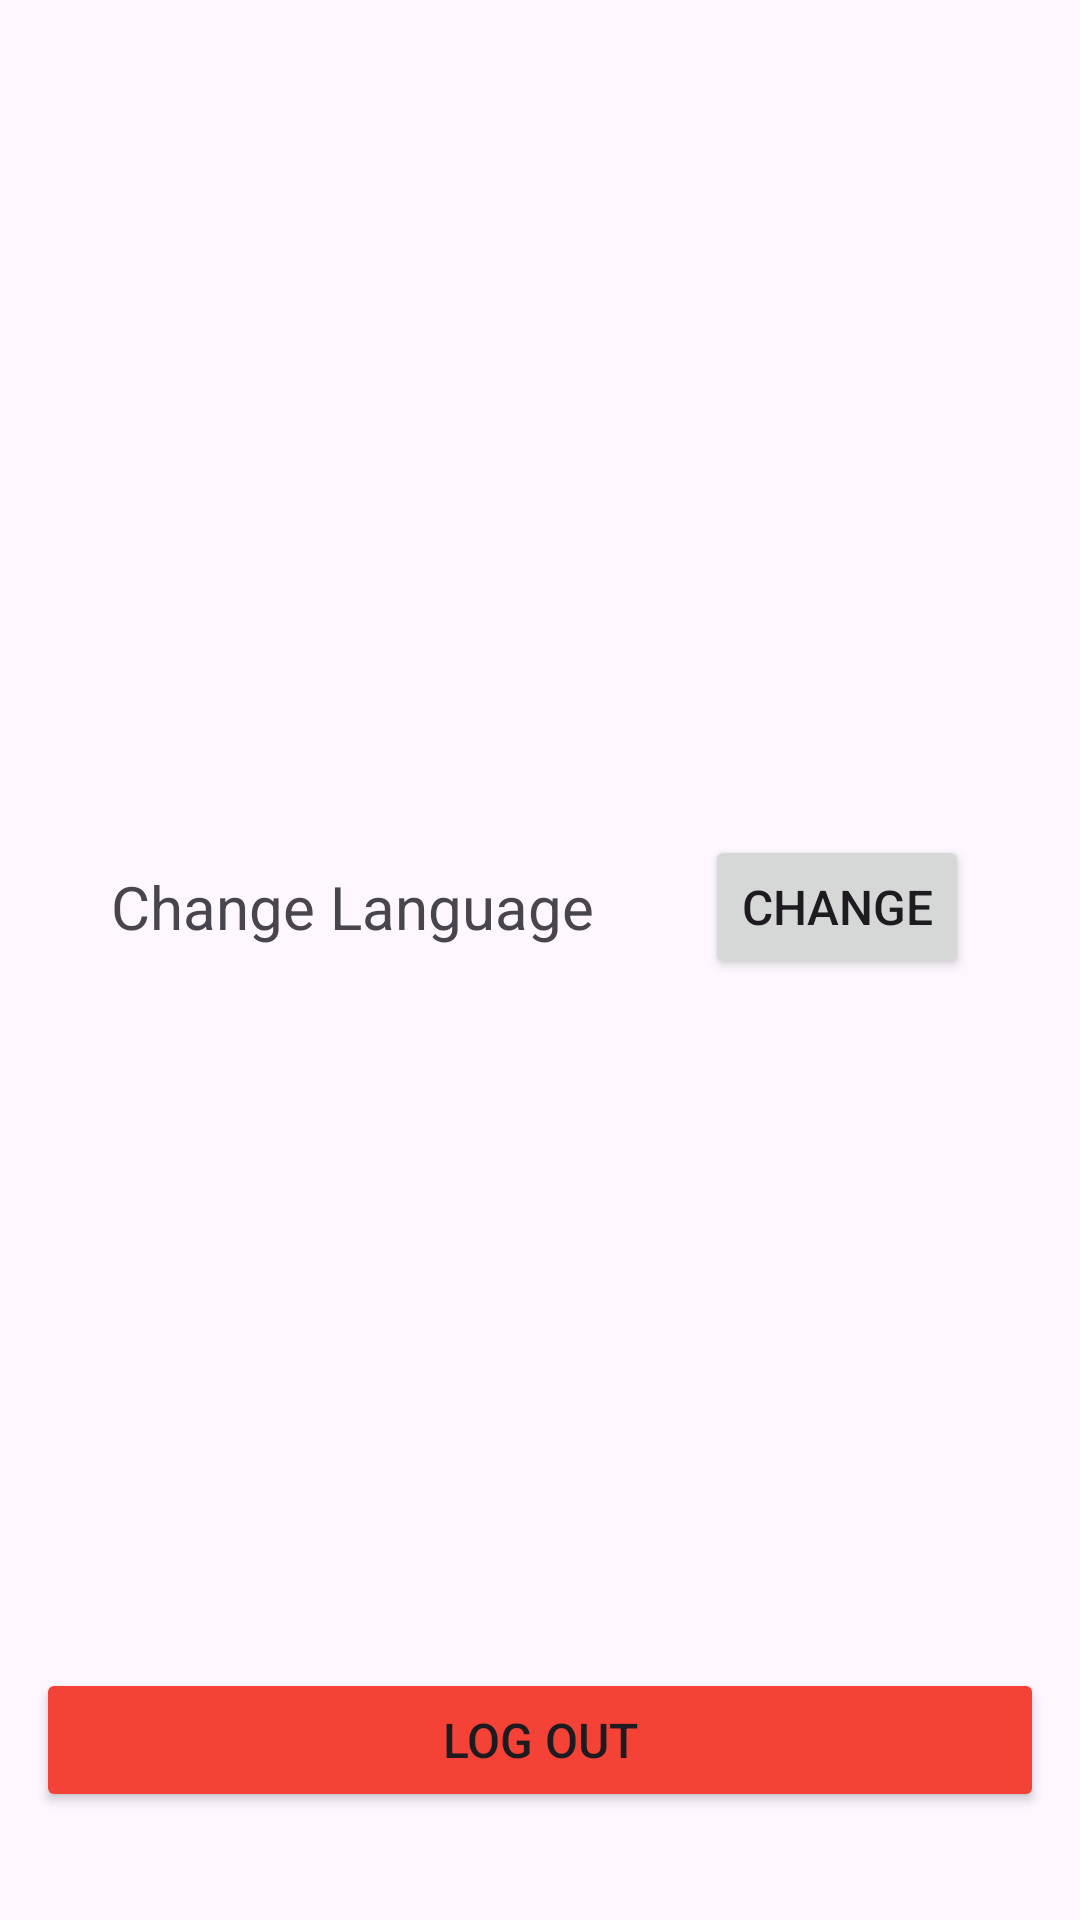

Write the Android layout XML for this screen, with the resource values it uses.
<!-- AndroidManifest.xml: application theme Theme.StoryApp -->
<!-- res/layout/activity_setting.xml -->
<?xml version="1.0" encoding="utf-8"?>
<androidx.constraintlayout.widget.ConstraintLayout xmlns:android="http://schemas.android.com/apk/res/android"
    xmlns:app="http://schemas.android.com/apk/res-auto"
    xmlns:tools="http://schemas.android.com/tools"
    android:layout_width="match_parent"
    android:layout_height="match_parent"
    tools:context=".activity.SettingActivity">

    <TextView
        android:id="@+id/tv_change_language"
        android:layout_width="wrap_content"
        android:layout_height="wrap_content"
        android:layout_marginTop="48dp"
        android:textSize="20sp"
        app:layout_constraintBottom_toTopOf="@id/btn_logout"
        app:layout_constraintEnd_toStartOf="@id/btn_change_language"
        app:layout_constraintStart_toStartOf="parent"
        app:layout_constraintTop_toTopOf="parent"
        android:text="@string/change_language" />

    <Button
        android:id="@+id/btn_change_language"
        android:layout_width="wrap_content"
        android:layout_height="wrap_content"
        android:textSize="16sp"
        app:layout_constraintBottom_toBottomOf="@id/tv_change_language"
        app:layout_constraintEnd_toEndOf="parent"
        app:layout_constraintStart_toEndOf="@id/tv_change_language"
        app:layout_constraintTop_toTopOf="@id/tv_change_language"
        android:text="@string/change" />

    <Button
        android:id="@+id/btn_logout"
        android:layout_width="match_parent"
        android:layout_height="wrap_content"
        android:layout_marginHorizontal="12dp"
        android:layout_marginBottom="36dp"
        android:backgroundTint="@color/red"
        android:textSize="16sp"
        app:layout_constraintBottom_toBottomOf="parent"
        app:layout_constraintEnd_toEndOf="parent"
        app:layout_constraintStart_toStartOf="parent"
        android:text="@string/log_out" />

</androidx.constraintlayout.widget.ConstraintLayout>
<!-- resources referenced by this layout -->
<resources>
  <color name="red">#F44336</color>
  <string name="change">Change</string>
  <string name="change_language">Change Language</string>
  <string name="log_out">Log Out</string>
  <style name="Theme.StoryApp" parent="Theme.Material3.DayNight">
          
          <item name="colorPrimary">@color/red</item>
          <item name="colorPrimaryVariant">@color/dark_red</item>
          <item name="colorOnPrimary">@color/white</item>
          
          <item name="colorSecondary">@color/blue_grey</item>
          <item name="colorSecondaryVariant">@color/grey</item>
          <item name="colorOnSecondary">@color/black</item>
          
          <item name="android:statusBarColor">?attr/colorPrimaryVariant</item>
      </style>
  <color name="dark_red">#D32F2F</color>
  <color name="white">#FFFFFFFF</color>
  <color name="blue_grey">#607D8B</color>
  <color name="grey">#757575</color>
  <color name="black">#FF000000</color>
</resources>
